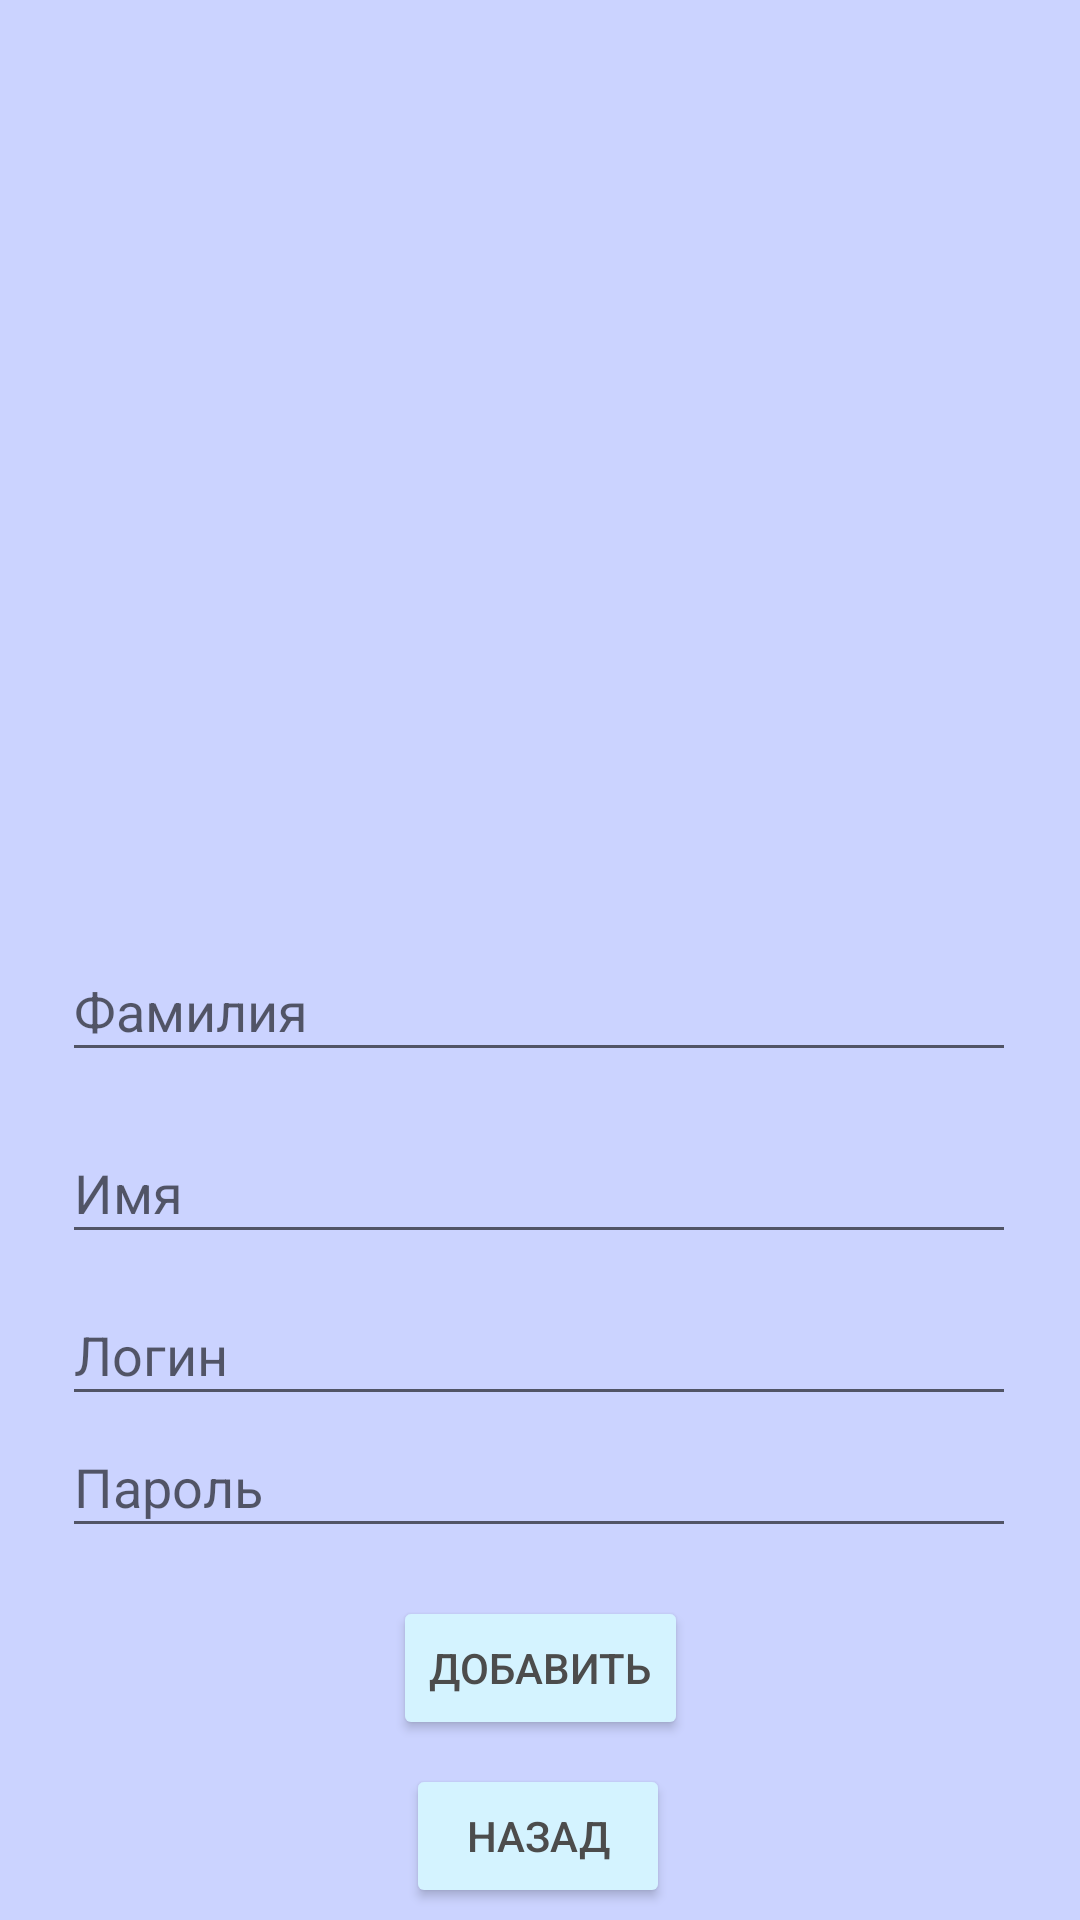

Android layout source for this screen:
<!-- AndroidManifest.xml: application theme Theme.Zlobinov_data -->
<!-- res/layout/activity_add_data.xml -->
<?xml version="1.0" encoding="utf-8"?>
<androidx.constraintlayout.widget.ConstraintLayout xmlns:android="http://schemas.android.com/apk/res/android"
    xmlns:app="http://schemas.android.com/apk/res-auto"
    xmlns:tools="http://schemas.android.com/tools"
    android:layout_width="match_parent"
    android:layout_height="match_parent"
    android:background="#CBD3FF"
    tools:context=".AddData">

    <EditText
        android:id="@+id/password_userAdd"
        android:layout_width="318dp"
        android:layout_height="44dp"
        android:layout_marginBottom="16dp"
        android:ems="10"
        android:hint="Пароль"
        android:inputType="textEmailAddress"
        android:minHeight="48dp"
        app:layout_constraintBottom_toTopOf="@+id/izmen"
        app:layout_constraintEnd_toEndOf="parent"
        app:layout_constraintHorizontal_bias="0.494"
        app:layout_constraintStart_toStartOf="parent" />

    <Button
        android:id="@+id/back"
        android:layout_width="wrap_content"
        android:layout_height="wrap_content"
        android:layout_marginTop="588dp"
        android:backgroundTint="#D4F3FF"
        android:text="Назад"
        android:textColor="#4C4C4C"
        app:layout_constraintEnd_toEndOf="parent"
        app:layout_constraintHorizontal_bias="0.498"
        app:layout_constraintStart_toStartOf="parent"
        app:layout_constraintTop_toTopOf="parent" />

    <Button
        android:id="@+id/izmen"
        android:layout_width="wrap_content"
        android:layout_height="wrap_content"
        android:layout_marginBottom="8dp"
        android:backgroundTint="#D4F3FF"
        android:onClick="SetTextFromSql"
        android:text="Добавить"
        android:textColor="#4C4C4C"
        app:layout_constraintBottom_toTopOf="@+id/back"
        app:layout_constraintEnd_toEndOf="parent"
        app:layout_constraintStart_toStartOf="parent" />

    <EditText
        android:id="@+id/login_userAdd"
        android:layout_width="318dp"
        android:layout_height="44dp"
        android:ems="10"
        android:hint="Логин"
        android:inputType="textEmailAddress"
        android:minHeight="48dp"
        app:layout_constraintBottom_toTopOf="@+id/password_userAdd"
        app:layout_constraintEnd_toEndOf="parent"
        app:layout_constraintHorizontal_bias="0.494"
        app:layout_constraintStart_toStartOf="parent" />

    <EditText
        android:id="@+id/FirstNameAdd"
        android:layout_width="318dp"
        android:layout_height="44dp"
        android:layout_marginTop="310dp"
        android:layout_marginBottom="10dp"
        android:ems="10"
        android:hint="Фамилия"
        android:inputType="textEmailAddress"
        android:minHeight="48dp"
        app:layout_constraintBottom_toTopOf="@+id/LastNameAdd"
        app:layout_constraintEnd_toEndOf="parent"
        app:layout_constraintHorizontal_bias="0.494"
        app:layout_constraintStart_toStartOf="parent"
        app:layout_constraintTop_toTopOf="parent"
        app:layout_constraintVertical_bias="0.317" />

    <EditText
        android:id="@+id/LastNameAdd"
        android:layout_width="318dp"
        android:layout_height="44dp"
        android:layout_marginBottom="10dp"
        android:ems="10"
        android:hint="Имя"
        android:inputType="textEmailAddress"
        android:minHeight="48dp"
        app:layout_constraintBottom_toTopOf="@+id/login_userAdd"
        app:layout_constraintEnd_toEndOf="parent"
        app:layout_constraintHorizontal_bias="0.494"
        app:layout_constraintStart_toStartOf="parent" />

    <ImageView
        android:id="@+id/imageAdd"
        android:layout_width="336dp"
        android:layout_height="236dp"
        android:layout_marginTop="32dp"
        android:onClick="onClickChooseImage"
        android:src="@drawable/no_photo"
        app:layout_constraintEnd_toEndOf="parent"
        app:layout_constraintHorizontal_bias="0.505"
        app:layout_constraintStart_toStartOf="parent"
        app:layout_constraintTop_toTopOf="parent"
        app:srcCompat="@drawable/ic_launcher_background" />

</androidx.constraintlayout.widget.ConstraintLayout>
<!-- resources referenced by this layout -->
<resources>
  <style name="Theme.Zlobinov_data" parent="Theme.MaterialComponents.DayNight.DarkActionBar">
          
          <item name="colorPrimary">@color/purple_500</item>
          <item name="colorPrimaryVariant">@color/purple_700</item>
          <item name="colorOnPrimary">@color/white</item>
          
          <item name="colorSecondary">@color/teal_200</item>
          <item name="colorSecondaryVariant">@color/teal_700</item>
          <item name="colorOnSecondary">@color/black</item>
          
          <item name="android:statusBarColor">?attr/colorPrimaryVariant</item>
          
      </style>
  <color name="purple_500">#FF6200EE</color>
  <color name="purple_700">#FF3700B3</color>
  <color name="white">#FFFFFFFF</color>
  <color name="teal_200">#FF03DAC5</color>
  <color name="teal_700">#FF018786</color>
  <color name="black">#FF000000</color>
</resources>
